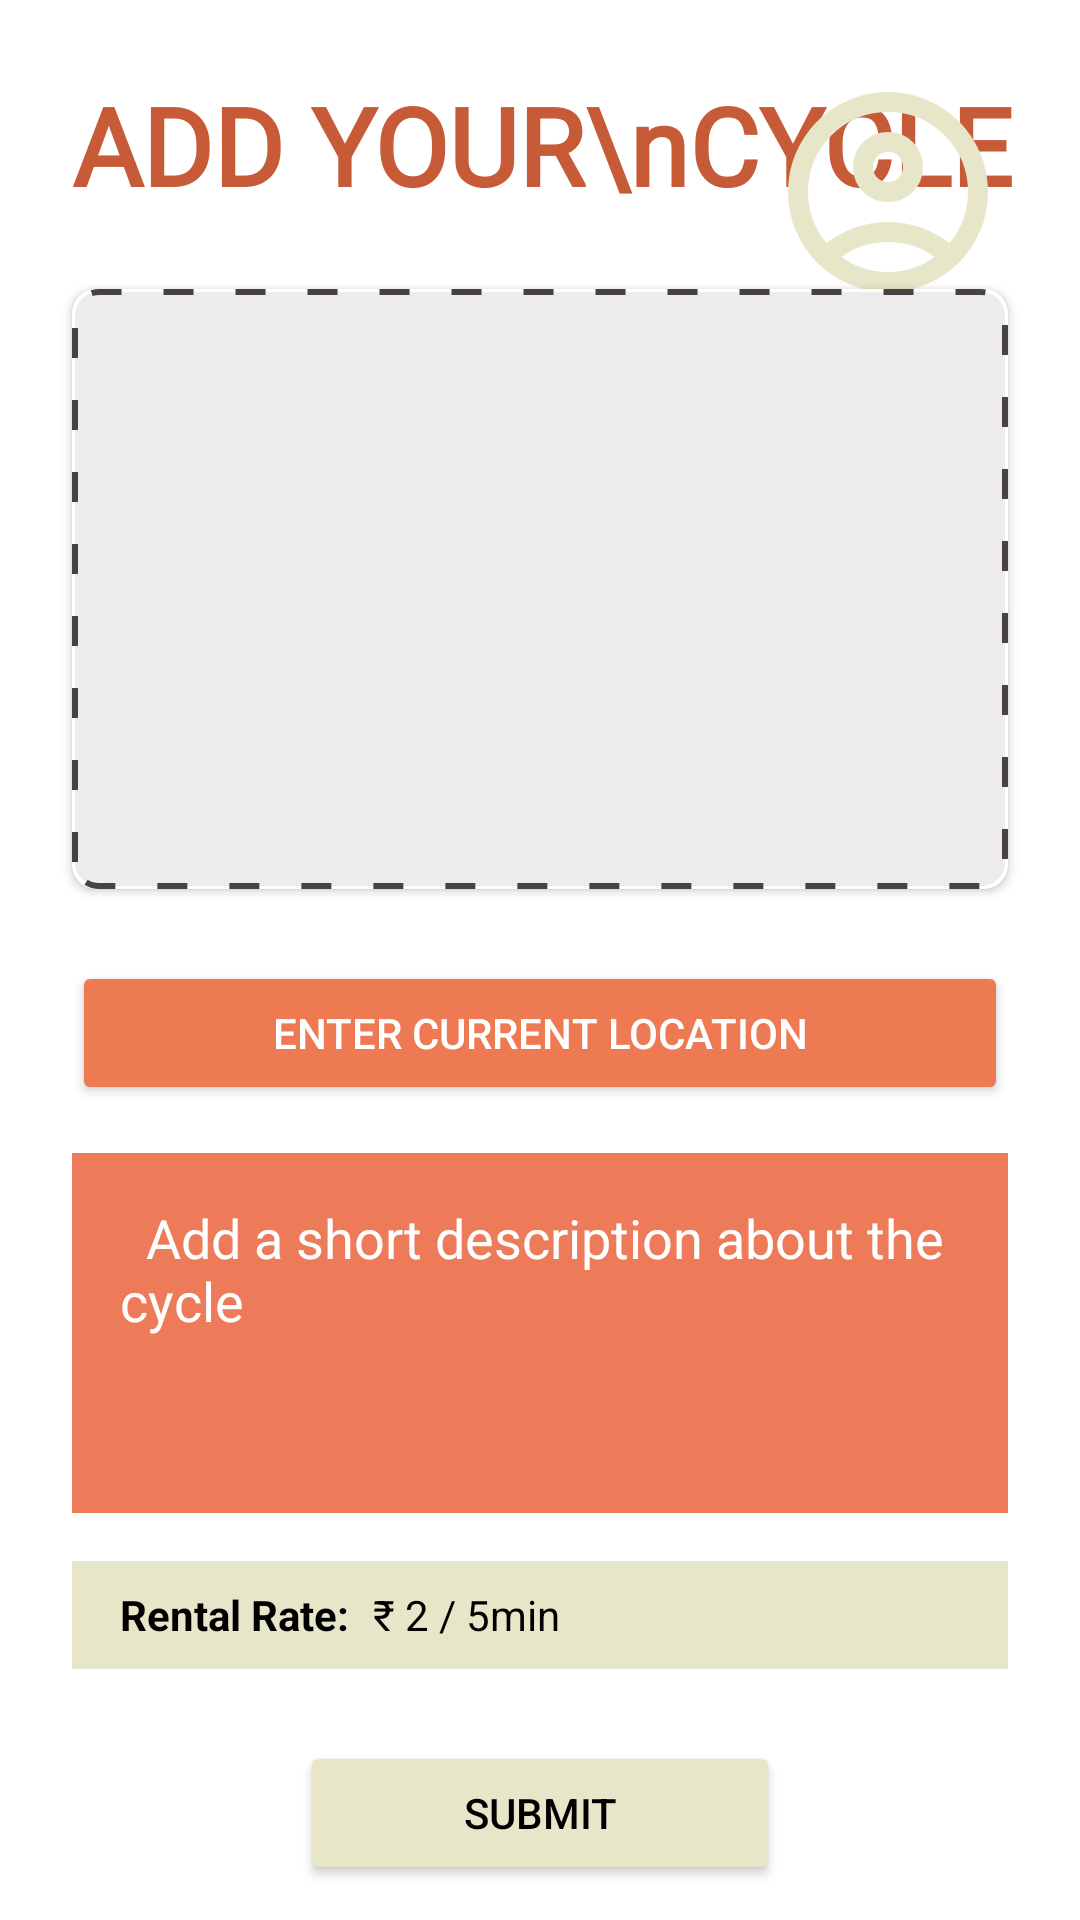

Write the Android layout XML for this screen, with the resource values it uses.
<!-- AndroidManifest.xml: application theme Theme.RIDE_IT -->
<!-- res/layout/activity_add_cycle.xml -->
<?xml version="1.0" encoding="utf-8"?>
<androidx.constraintlayout.widget.ConstraintLayout
    xmlns:android="http://schemas.android.com/apk/res/android"
    xmlns:app="http://schemas.android.com/apk/res-auto"
    xmlns:tools="http://schemas.android.com/tools"
    android:layout_width="match_parent"
    android:layout_height="match_parent"
    android:background="#FFFFFF"
    tools:context=".AddCycle">

    
    <TextView
        android:id="@+id/addCycleHeading"
        android:layout_width="wrap_content"
        android:layout_height="wrap_content"
        android:text="ADD YOUR\nCYCLE"
        android:textColor="#C75A37"
        android:textSize="36sp"
        android:textStyle="bold"
        android:fontFamily="@font/toasty_milk"
        android:lineSpacingExtra="4dp"
        app:layout_constraintTop_toTopOf="parent"
        app:layout_constraintStart_toStartOf="parent"
        android:layout_marginStart="24dp"
        android:layout_marginTop="24dp"
        />

    
    <ImageView
        android:id="@+id/profileIcon"
        android:layout_width="80dp"
        android:layout_height="80dp"
        android:src="@drawable/ic_account"
        app:layout_constraintTop_toTopOf="parent"
        app:layout_constraintEnd_toEndOf="parent"
        android:layout_marginTop="24dp"
        android:layout_marginEnd="24dp" />

    
    <androidx.cardview.widget.CardView
        android:id="@+id/cycleImageCard"
        android:layout_width="0dp"
        android:layout_height="200dp"
        android:layout_marginTop="24dp"
        android:layout_marginStart="24dp"
        android:layout_marginEnd="24dp"
        app:cardCornerRadius="8dp"
        app:cardElevation="2dp"
        app:layout_constraintTop_toBottomOf="@id/addCycleHeading"
        app:layout_constraintStart_toStartOf="parent"
        app:layout_constraintEnd_toEndOf="parent">

        <FrameLayout
            android:layout_width="match_parent"
            android:layout_height="match_parent"
            android:background="@drawable/dashed_stroke"
            >

            <ImageView
                android:layout_width="50dp"
                android:layout_height="50dp"
                android:layout_gravity="center"
                android:src="@drawable/ic_add"
                android:contentDescription="Add image" />

        </FrameLayout>

    </androidx.cardview.widget.CardView>

    
    <Button
        android:id="@+id/enter_location_button"
        android:layout_width="0dp"
        android:layout_height="48dp"
        android:text="Enter current location"
        android:textColor="#FFFFFF"
        android:backgroundTint="#ED7A52"
        app:cornerRadius="5dp"
        app:layout_constraintTop_toBottomOf="@id/cycleImageCard"
        app:layout_constraintStart_toStartOf="parent"
        app:layout_constraintEnd_toEndOf="parent"
        android:layout_marginTop="24dp"
        android:layout_marginStart="24dp"
        android:layout_marginEnd="24dp" />

    
    <EditText
        android:id="@+id/description_edittext"
        android:layout_width="0dp"
        android:layout_height="120dp"
        android:background="#ED7A58"
        android:gravity="top|start"
        android:hint="  Add a short description about the cycle "
        android:padding="16dp"
        android:textColorHint="#FFFFFF"
        android:textColor="#FFFFFF"
        android:inputType="textMultiLine"
        android:maxLines="5"
        app:layout_constraintTop_toBottomOf="@id/enter_location_button"
        app:layout_constraintStart_toStartOf="parent"
        app:layout_constraintEnd_toEndOf="parent"
        android:layout_marginTop="16dp"
        android:layout_marginStart="24dp"
        android:layout_marginEnd="24dp" />

    
    <LinearLayout
        android:id="@+id/rental_rate_container"
        android:layout_width="0dp"
        android:layout_height="36dp"
        android:background="#E8E6C9"
        android:orientation="horizontal"
        android:gravity="center_vertical"
        app:layout_constraintTop_toBottomOf="@id/description_edittext"
        app:layout_constraintStart_toStartOf="parent"
        app:layout_constraintEnd_toEndOf="parent"
        android:layout_marginTop="16dp"
        android:layout_marginStart="24dp"
        android:layout_marginEnd="24dp"
        android:paddingStart="16dp"
        android:paddingEnd="16dp"
        android:paddingTop="4dp"
        android:paddingBottom="4dp">

        <TextView
            android:layout_width="wrap_content"
            android:layout_height="wrap_content"
            android:text="Rental Rate:"
            android:textColor="#000000"
            android:textSize="14sp"
            android:textStyle="bold" />

        <TextView
            android:layout_width="wrap_content"
            android:layout_height="wrap_content"
            android:text="₹ 2 / 5min"
            android:textColor="#000000"
            android:textSize="14sp"
            android:layout_marginStart="8dp" />

    </LinearLayout>

    
    <Button
        android:id="@+id/submit_button"
        android:layout_width="160dp"
        android:layout_height="48dp"
        android:text="SUBMIT"
        android:textColor="#000000"
        android:backgroundTint="#E8E6C9"
        app:cornerRadius="7dp"
        app:layout_constraintTop_toBottomOf="@id/rental_rate_container"
        app:layout_constraintStart_toStartOf="parent"
        app:layout_constraintEnd_toEndOf="parent"
        android:layout_marginTop="24dp" />

</androidx.constraintlayout.widget.ConstraintLayout>
<!-- resources referenced by this layout -->
<resources>
  <!-- drawable dashed_stroke (drawable) -->
  <shape xmlns:android="http://schemas.android.com/apk/res/android"
      android:shape="rectangle">
      <solid android:color="#EDECEB" />
      <stroke
          android:width="2dp"
          android:color="#474343"
          android:dashWidth="10dp"
          android:dashGap="14dp" />
      <corners android:radius="8dp"/>
  </shape>
  <!-- drawable ic_account (drawable) -->
  <vector xmlns:android="http://schemas.android.com/apk/res/android"
      android:width="24dp"
      android:height="24dp"
      android:viewportWidth="960"
      android:viewportHeight="960">
    <path
        android:pathData="M234,684q51,-39 114,-61.5T480,600q69,0 132,22.5T726,684q35,-41 54.5,-93T800,480q0,-133 -93.5,-226.5T480,160q-133,0 -226.5,93.5T160,480q0,59 19.5,111t54.5,93ZM480,520q-59,0 -99.5,-40.5T340,380q0,-59 40.5,-99.5T480,240q59,0 99.5,40.5T620,380q0,59 -40.5,99.5T480,520ZM480,880q-83,0 -156,-31.5T197,763q-54,-54 -85.5,-127T80,480q0,-83 31.5,-156T197,197q54,-54 127,-85.5T480,80q83,0 156,31.5T763,197q54,54 85.5,127T880,480q0,83 -31.5,156T763,763q-54,54 -127,85.5T480,880ZM480,800q53,0 100,-15.5t86,-44.5q-39,-29 -86,-44.5T480,680q-53,0 -100,15.5T294,740q39,29 86,44.5T480,800ZM480,440q26,0 43,-17t17,-43q0,-26 -17,-43t-43,-17q-26,0 -43,17t-17,43q0,26 17,43t43,17ZM480,380ZM480,740Z"
        android:fillColor="#E8E6C9"/>
  </vector>
  <style name="Theme.RIDE_IT" parent="Base.Theme.RIDE_IT" />
  <style name="Base.Theme.RIDE_IT" parent="Theme.Material3.DayNight.NoActionBar">
          
          
  
      </style>
</resources>
